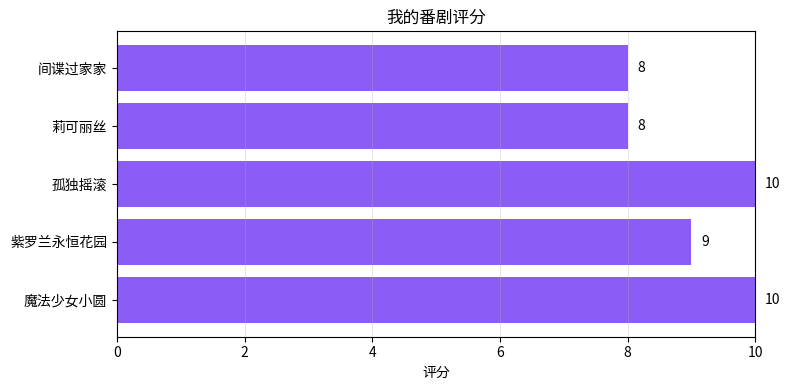

Here is the Python script that generated this plot:
"""追番管理器 —— 我的毕业作品。

记录看过的番剧、打分、写短评，支持：
  · 添加 / 查找 / 按评分排序
  · 存进 json 存档，关掉再打开还在
  · 把评分分布画成柱状图存成图片

这是我学 Python 的第 70 天写的。
"""
import json

import matplotlib.pyplot as plt

SAVE_FILE = "我的番剧.json"
CHART_FILE = "评分分布.png"
MAX_SCORE = 10
MIN_SCORE = 1


class Anime:
    """一部番剧的记录。"""

    def __init__(self, name, score=5, comment=""):
        if not name.strip():
            raise ValueError("番剧名不能是空的")
        self.name = name.strip()
        self.score = self._clamp(score)
        self.comment = comment

    def _clamp(self, score):
        """把评分夹在 1~10 之间。"""
        return max(MIN_SCORE, min(int(score), MAX_SCORE))

    def rate(self, score):
        """重新打分，返回新的分数。"""
        self.score = self._clamp(score)
        return self.score

    def stars(self):
        """把分数变成星星条。"""
        return "★" * self.score + "☆" * (MAX_SCORE - self.score)

    def to_dict(self):
        """转成能存进 json 的字典。"""
        return {"name": self.name, "score": self.score, "comment": self.comment}

    def __str__(self):
        text = f"{self.name:<12} {self.stars()} {self.score}/10"
        if self.comment:
            text += f"  「{self.comment}」"
        return text


def make_anime(data):
    """从字典造一部番剧回来。"""
    return Anime(data["name"], data.get("score", 5), data.get("comment", ""))


def load_list(filename):
    """读存档。文件不存在或损坏都返回空列表。"""
    try:
        with open(filename, encoding="utf-8") as f:
            rows = json.load(f)
    except FileNotFoundError:
        print("  （还没有存档，从空列表开始）")
        return []
    except json.JSONDecodeError:
        print("  （存档损坏了，从空列表开始）")
        return []
    return [make_anime(r) for r in rows]


def save_list(filename, animes):
    """把整个列表存进 json。"""
    with open(filename, "w", encoding="utf-8") as f:
        json.dump([a.to_dict() for a in animes], f,
                  ensure_ascii=False, indent=2)


def find(animes, name):
    """按名字找。找不到返回 None。"""
    for a in animes:
        if a.name == name:
            return a
    return None


def top_rated(animes, n=3):
    """按评分从高到低取前 n 部。"""
    return sorted(animes, key=lambda a: a.score, reverse=True)[:n]


def score_stats(animes):
    """返回 (平均分, 最高分, 最低分)。空列表返回三个 0。"""
    if not animes:
        return 0, 0, 0
    scores = [a.score for a in animes]
    return round(sum(scores) / len(scores), 1), max(scores), min(scores)


def draw_chart(animes, filename):
    """把评分分布画成柱状图并存成图片。"""
    if not animes:
        print("  （没有数据，画不了图）")
        return

    names = [a.name for a in animes]
    scores = [a.score for a in animes]

    plt.figure(figsize=(8, 4))
    plt.barh(names, scores, color="#8B5CF6")
    plt.title("我的番剧评分")
    plt.xlabel("评分")
    plt.xlim(0, MAX_SCORE)
    plt.grid(axis="x", alpha=0.3)

    for i in range(len(names)):
        plt.text(scores[i] + 0.15, i, str(scores[i]), va="center")

    plt.tight_layout()
    plt.savefig(filename, dpi=110)
    plt.show()


# ---------- 主流程 ----------
print("🎬 === 我的追番管理器 === 🎬\n")

animes = load_list(SAVE_FILE)

if not animes:
    animes = [
        Anime("魔法少女小圆", 10, "看完睡不着"),
        Anime("紫罗兰永恒花园", 9, "画面太美了"),
        Anime("孤独摇滚", 9, "波奇酱！"),
        Anime("莉可丽丝", 8, ""),
        Anime("间谍过家家", 8, "阿尼亚哈哈"),
    ]
    print(f"  ✨ 初始化了 {len(animes)} 部番剧")

print("\n--- 我的收藏 ---")
for a in animes:
    print("  " + str(a))

avg, best, worst = score_stats(animes)
print(f"\n  共 {len(animes)} 部，平均 {avg} 分（最高 {best}，最低 {worst}）")

print("\n--- 评分 TOP 3 ---")
for i, a in enumerate(top_rated(animes, 3), start=1):
    print(f"  第 {i} 名  {a}")

print("\n--- 查找 ---")
found = find(animes, "孤独摇滚")
print(f"  孤独摇滚：{found if found else '没找到'}")
print(f"  不存在的番：{find(animes, '完全不存在的番')}")

print("\n--- 改分 ---")
if found:
    print(f"  改分前 {found.score}，改分后 {found.rate(10)}")

print("\n--- 非法数据会被挡住 ---")
try:
    Anime("   ", 5)
except ValueError as e:
    print(f"  ✓ 拦下了：{e}")

save_list(SAVE_FILE, animes)
print(f"\n💾 已存进 {SAVE_FILE}")

draw_chart(animes, CHART_FILE)
print(f"📊 图表已存进 {CHART_FILE}")

print("\n" + "=" * 42)
print("  70 天前我连 print 是什么都不知道，")
print("  今天我写完了自己的第一个软件。")
print("  谢谢派森酱，也谢谢没有放弃的自己 ✨")
print("=" * 42)
